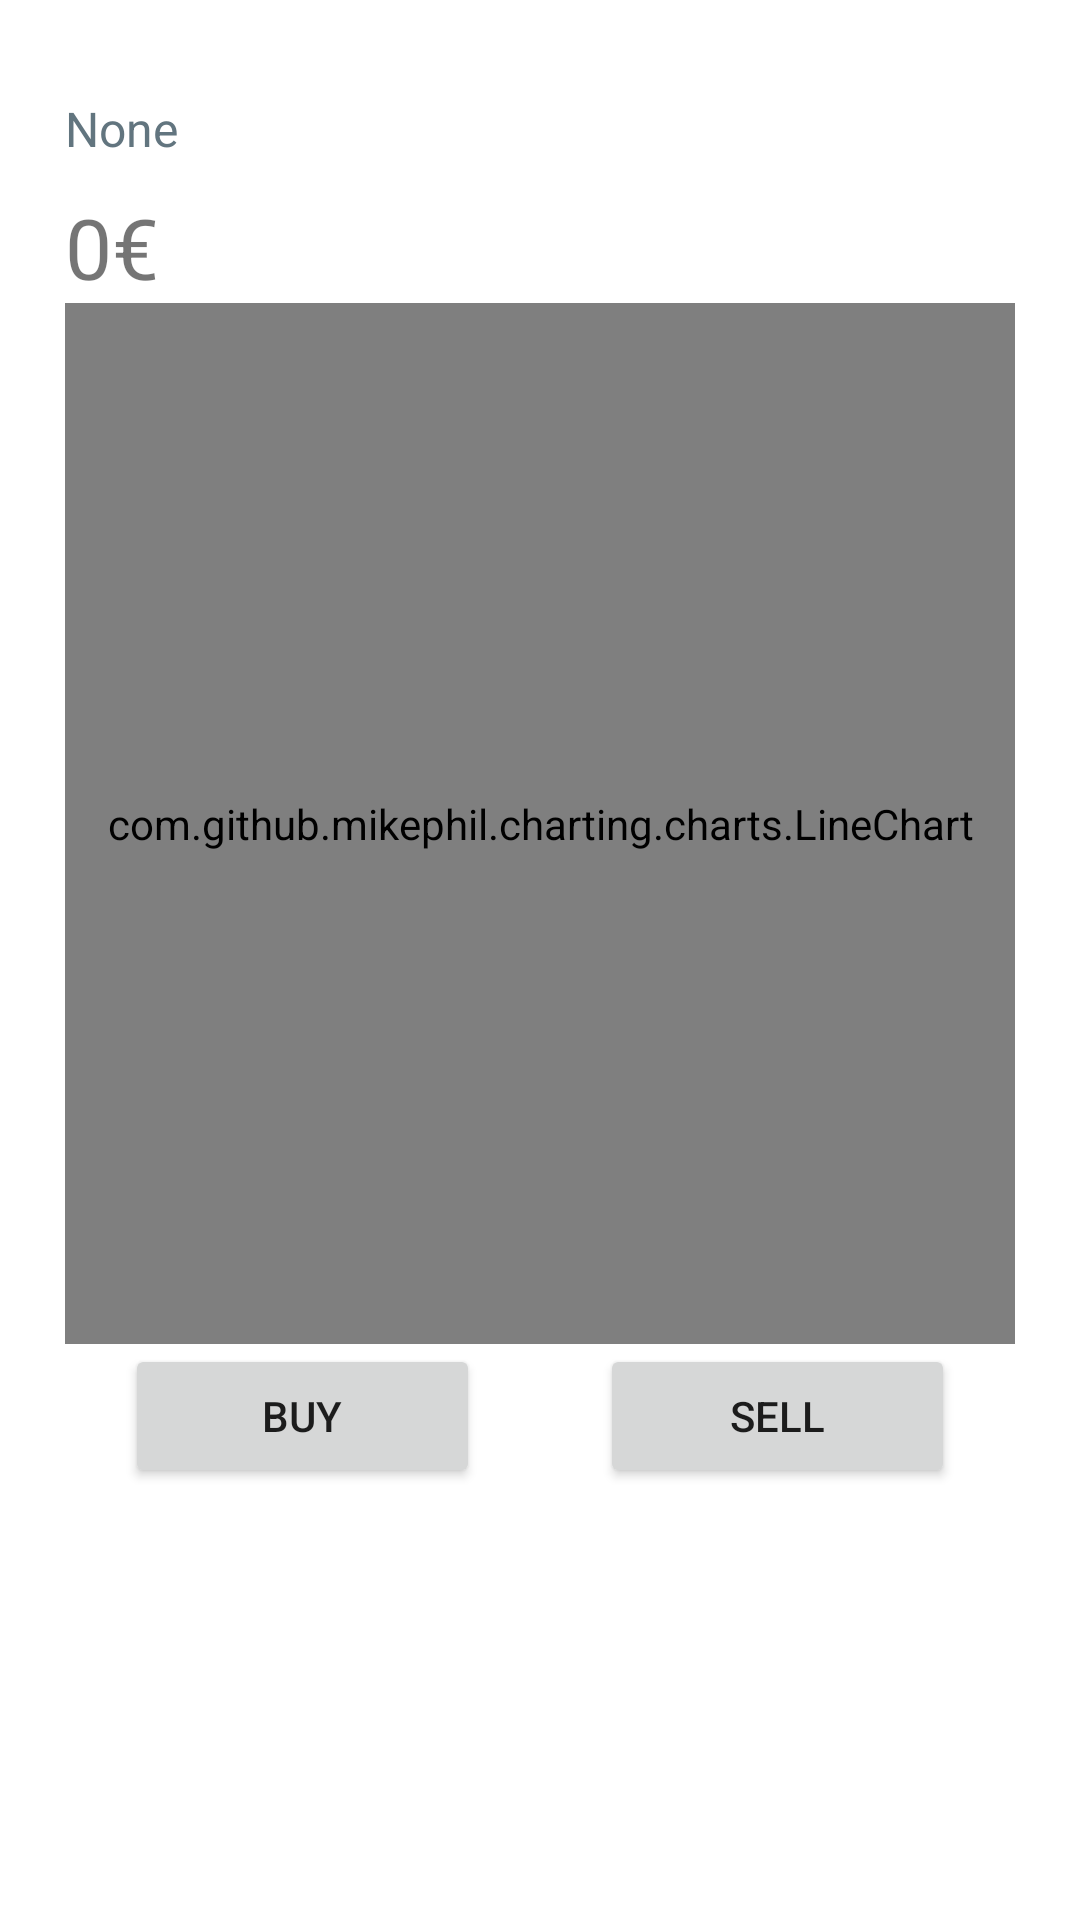

Here is an Android app screen rendered from its layout file. Give the layout XML and the strings, colors and styles it references.
<!-- AndroidManifest.xml: application theme Theme.CryptoSimulator -->
<!-- res/layout/activity_single.xml -->
<?xml version="1.0" encoding="utf-8"?>
<androidx.constraintlayout.widget.ConstraintLayout xmlns:android="http://schemas.android.com/apk/res/android"
    xmlns:app="http://schemas.android.com/apk/res-auto"
    xmlns:tools="http://schemas.android.com/tools"
    android:layout_width="match_parent"
    android:layout_height="match_parent"
    tools:context=".SingleActivity">

    <LinearLayout
        android:layout_width="0dp"
        android:layout_height="wrap_content"
        android:gravity="center"
        app:layout_constraintEnd_toStartOf="@id/guideline5"
        app:layout_constraintStart_toEndOf="@id/guideline4"
        app:layout_constraintTop_toBottomOf="@id/guideline16">

        <Button
            android:id="@+id/buyBtn"
            android:layout_width="0dp"
            android:layout_height="wrap_content"
            android:layout_marginHorizontal="@dimen/padding_large"
            android:layout_weight="1"
            android:onClick="onClickBuy"
            android:text="@string/buy" />

        <Button
            android:id="@+id/sellBtn"
            android:layout_width="0dp"
            android:layout_height="wrap_content"
            android:layout_marginHorizontal="@dimen/padding_large"
            android:layout_weight="1"
            android:onClick="onClickSell"
            android:text="@string/sell" />
    </LinearLayout>


    <com.github.mikephil.charting.charts.LineChart
        android:id="@+id/chart"
        android:layout_width="0dp"
        android:layout_height="0dp"
        app:layout_constraintEnd_toStartOf="@+id/guideline5"
        app:layout_constraintStart_toStartOf="@+id/guideline4"
        app:layout_constraintTop_toBottomOf="@id/barrier3"
        app:layout_constraintBottom_toTopOf="@id/guideline16"/>


    <TextView
        android:id="@+id/price"
        android:layout_width="wrap_content"
        android:layout_height="wrap_content"
        android:layout_marginTop="10dp"
        android:text="@string/empty_fiat"
        android:textSize="@dimen/font_size_large"
        app:layout_constraintStart_toStartOf="@+id/guideline4"
        app:layout_constraintTop_toBottomOf="@+id/name" />

    <TextView
        android:id="@+id/name"
        android:layout_width="wrap_content"
        android:layout_height="wrap_content"
        android:text="@string/empty_cryptocurrency_name"
        android:textColor="@color/secondaryDark"
        android:textSize="@dimen/font_size_normal"
        app:layout_constraintStart_toStartOf="@+id/guideline4"
        app:layout_constraintTop_toTopOf="@+id/guideline2" />

    <androidx.constraintlayout.widget.Barrier
        android:id="@+id/barrier3"
        android:layout_width="wrap_content"
        android:layout_height="wrap_content"
        app:barrierDirection="bottom"
        app:constraint_referenced_ids="name,price"
        tools:layout_editor_absoluteY="731dp" />

    <androidx.constraintlayout.widget.Guideline
        android:id="@+id/guideline2"
        android:layout_width="wrap_content"
        android:layout_height="wrap_content"
        android:orientation="horizontal"
        app:layout_constraintGuide_percent="0.05" />

    <androidx.constraintlayout.widget.Guideline
        android:id="@+id/guideline3"
        android:layout_width="wrap_content"
        android:layout_height="wrap_content"
        android:orientation="horizontal"
        app:layout_constraintGuide_percent="0.95" />

    <androidx.constraintlayout.widget.Guideline
        android:id="@+id/guideline4"
        android:layout_width="wrap_content"
        android:layout_height="wrap_content"
        android:orientation="vertical"
        app:layout_constraintGuide_percent="0.06" />

    <androidx.constraintlayout.widget.Guideline
        android:id="@+id/guideline5"
        android:layout_width="wrap_content"
        android:layout_height="wrap_content"
        android:orientation="vertical"
        app:layout_constraintGuide_percent="0.94" />

    <androidx.constraintlayout.widget.Guideline
        android:id="@+id/guideline16"
        android:layout_width="wrap_content"
        android:layout_height="wrap_content"
        android:orientation="horizontal"
        app:layout_constraintGuide_percent="0.7" />
</androidx.constraintlayout.widget.ConstraintLayout>
<!-- resources referenced by this layout -->
<resources>
  <color name="secondaryDark">#62757f</color>
  <dimen name="font_size_large">28sp</dimen>
  <dimen name="font_size_normal">16sp</dimen>
  <dimen name="padding_large">20dp</dimen>
  <string name="buy">Buy</string>
  <string name="empty_cryptocurrency_name">None</string>
  <string name="empty_fiat">0€</string>
  <string name="sell">Sell</string>
  <style name="Theme.CryptoSimulator" parent="Theme.MaterialComponents.DayNight.DarkActionBar">
          
          <item name="colorPrimary">@color/purple_500</item>
          <item name="colorPrimaryVariant">@color/purple_700</item>
          <item name="colorOnPrimary">@color/white</item>
          
          <item name="colorSecondary">@color/teal_200</item>
          <item name="colorSecondaryVariant">@color/teal_700</item>
          <item name="colorOnSecondary">@color/black</item>
          
          <item name="android:statusBarColor" tools:targetApi="l">?attr/colorPrimaryVariant</item>
          
      </style>
  <color name="purple_500">#FF6200EE</color>
  <color name="purple_700">#FF3700B3</color>
  <color name="white">#FFFFFFFF</color>
  <color name="teal_200">#FF03DAC5</color>
  <color name="teal_700">#FF018786</color>
  <color name="black">#FF000000</color>
</resources>
